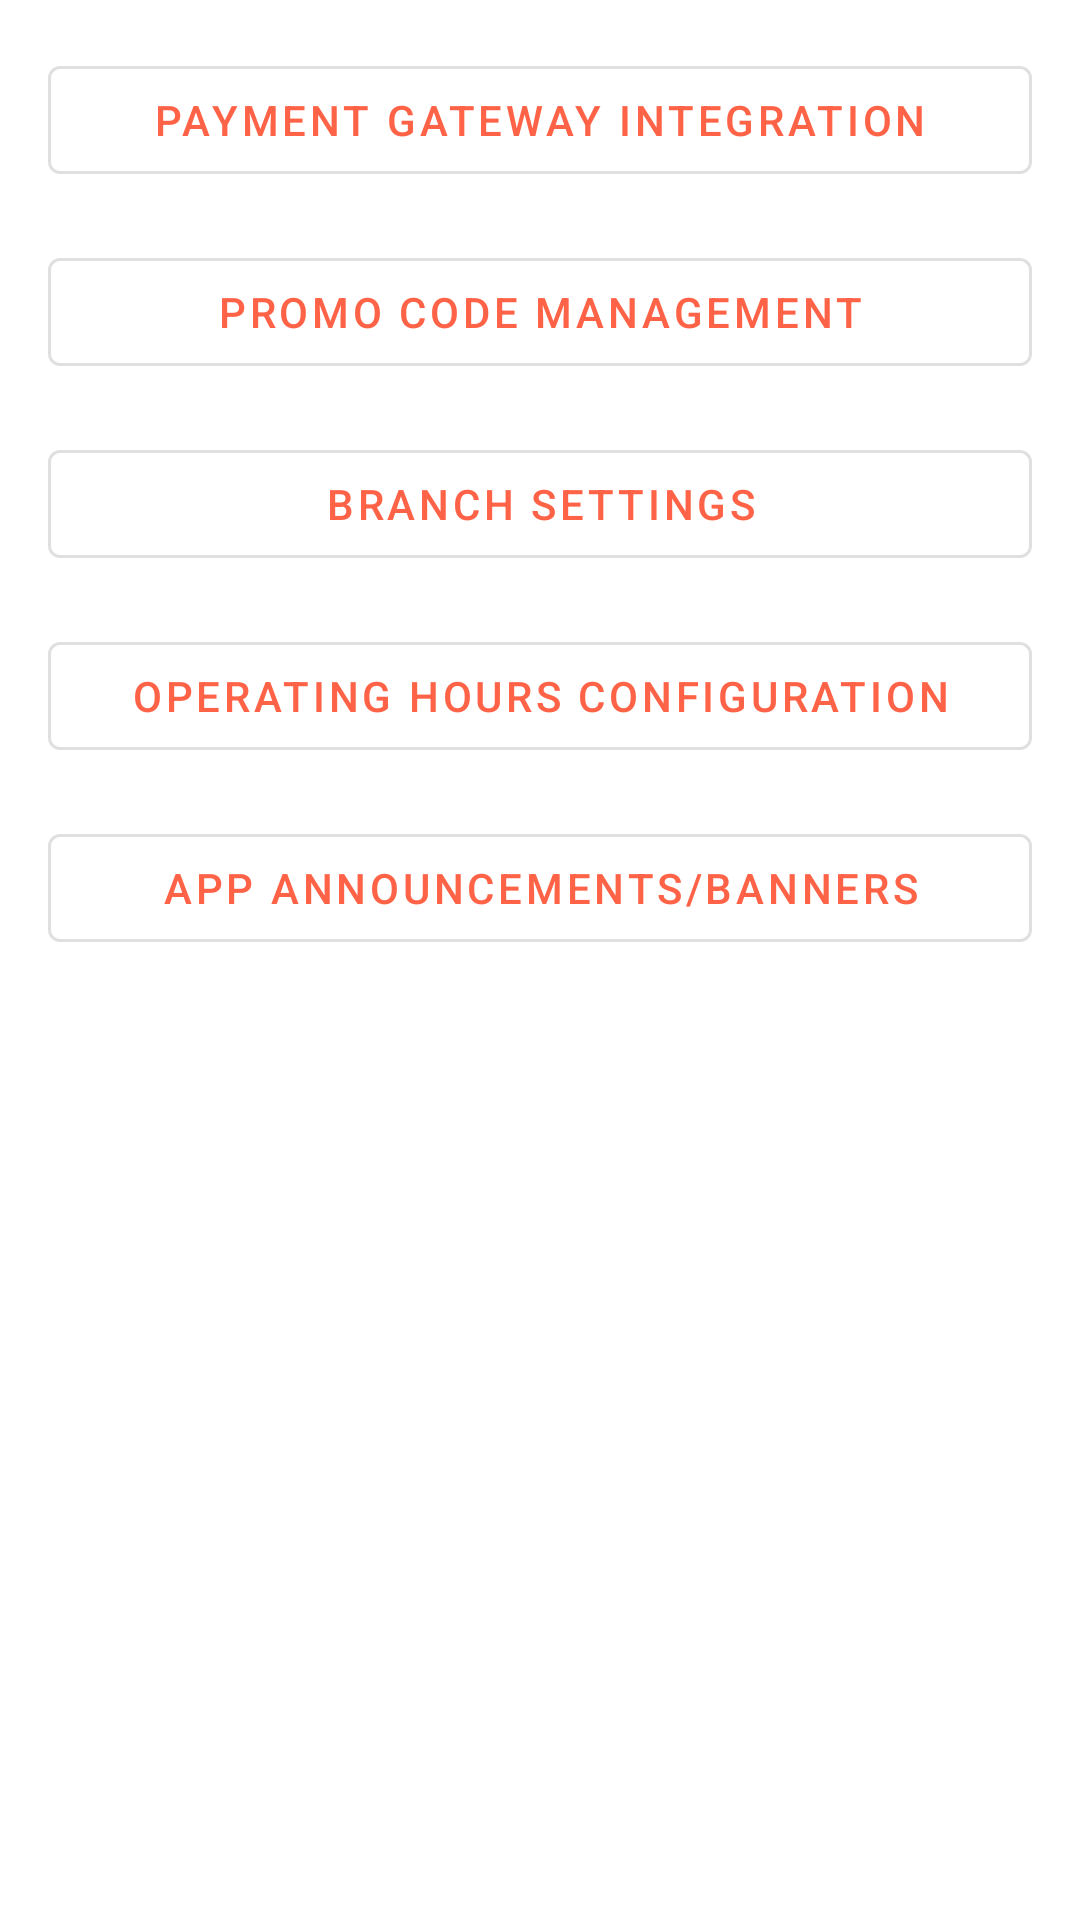

This screen was rendered from an Android layout file. Write that file and the resources it references.
<!-- AndroidManifest.xml: application theme Theme.QuickBite -->
<!-- res/layout/activity_system_settings.xml -->
<?xml version="1.0" encoding="utf-8"?>
<ScrollView xmlns:android="http://schemas.android.com/apk/res/android"
    xmlns:app="http://schemas.android.com/apk/res-auto"
    xmlns:tools="http://schemas.android.com/tools"
    android:layout_width="match_parent"
    android:layout_height="match_parent"
    android:fillViewport="true"
    tools:context=".activities.SystemSettingsActivity">

    <LinearLayout
        android:layout_width="match_parent"
        android:layout_height="wrap_content"
        android:orientation="vertical"
        android:padding="16dp">

        <com.google.android.material.button.MaterialButton
            android:id="@+id/btn_payment_gateway"
            style="@style/Widget.MaterialComponents.Button.OutlinedButton"
            android:layout_width="match_parent"
            android:layout_height="wrap_content"
            android:text="Payment Gateway Integration" />

        <com.google.android.material.button.MaterialButton
            android:id="@+id/btn_promo_codes"
            style="@style/Widget.MaterialComponents.Button.OutlinedButton"
            android:layout_width="match_parent"
            android:layout_height="wrap_content"
            android:layout_marginTop="16dp"
            android:text="Promo Code Management" />

        <com.google.android.material.button.MaterialButton
            android:id="@+id/btn_branch_settings"
            style="@style/Widget.MaterialComponents.Button.OutlinedButton"
            android:layout_width="match_parent"
            android:layout_height="wrap_content"
            android:layout_marginTop="16dp"
            android:text="Branch Settings" />

        <com.google.android.material.button.MaterialButton
            android:id="@+id/btn_operating_hours"
            style="@style/Widget.MaterialComponents.Button.OutlinedButton"
            android:layout_width="match_parent"
            android:layout_height="wrap_content"
            android:layout_marginTop="16dp"
            android:text="Operating Hours Configuration" />

        <com.google.android.material.button.MaterialButton
            android:id="@+id/btn_app_announcements"
            style="@style/Widget.MaterialComponents.Button.OutlinedButton"
            android:layout_width="match_parent"
            android:layout_height="wrap_content"
            android:layout_marginTop="16dp"
            android:text="App Announcements/Banners" />

    </LinearLayout>
</ScrollView>
<!-- resources referenced by this layout -->
<resources>
  <style name="Theme.QuickBite" parent="Theme.MaterialComponents.DayNight.DarkActionBar">
          
          <item name="colorPrimary">@color/dunkin_orange</item>
          <item name="colorPrimaryVariant">@color/dunkin_orange_variant</item>
          <item name="colorOnPrimary">@color/white</item>
          
          <item name="colorSecondary">@color/dunkin_pink</item>
          <item name="colorSecondaryVariant">@color/dunkin_pink_variant</item>
          <item name="colorOnSecondary">@color/white</item>
          
          <item name="android:statusBarColor">?attr/colorPrimary</item>
      </style>
  <color name="dunkin_orange">#FF6347</color>
  <color name="dunkin_orange_variant">#E67E00</color>
  <color name="white">#FFFFFF</color>
  <color name="dunkin_pink">#FF69B4</color>
  <color name="dunkin_pink_variant">#FF1493</color>
</resources>
